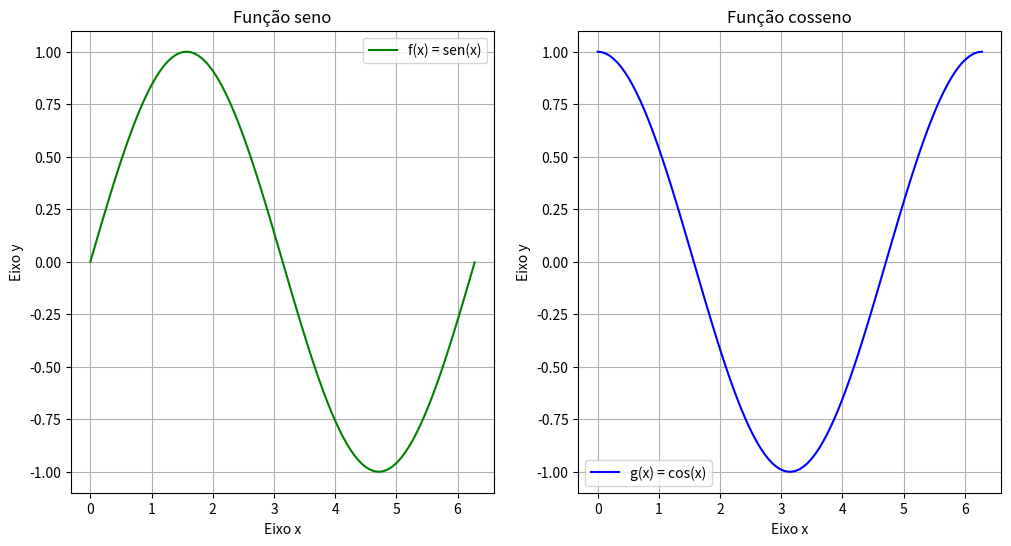

The script that saved this image:
import numpy as np
import matplotlib.pyplot as plt

x = np.linspace(0, 6.28, 100)
ysen = np.sin(x)
ycos = np.cos(x)

plt.close("all")
plt.figure(figsize=(12, 6))
plt.subplot(1, 2, 1)
plt.plot(x, ysen, color="green", label=f"f(x) = sen(x)")
plt.title("Função seno")
plt.xlabel("Eixo x")
plt.ylabel("Eixo y")
plt.legend()
plt.grid()

plt.subplot(1, 2, 2)
plt.plot(x, ycos, color="blue", label=f"g(x) = cos(x)")
plt.title("Função cosseno")
plt.xlabel("Eixo x")
plt.ylabel("Eixo y")
plt.legend()
plt.grid()

plt.show()